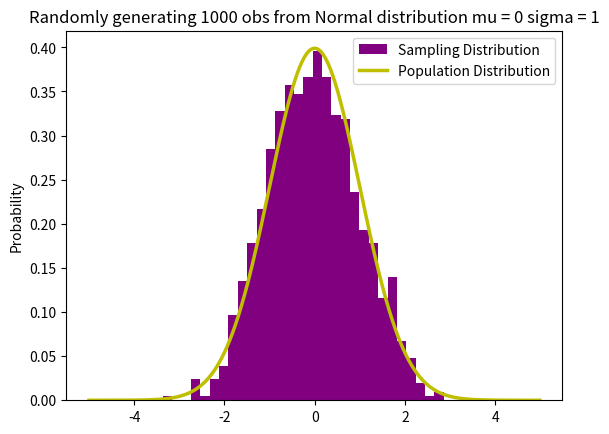

Here is the Python script that generated this plot:
#!/usr/bin/env python3

# Random Generation of 1000 independent Normal samples
import numpy as np
mu = 0
sigma = 1
N = 1000
X = np.random.normal(mu,sigma,N)
 
# Population distribution
from scipy.stats import norm
x_values = np.arange(-5,5,0.01)
y_values = norm.pdf(x_values)
#Sample histogram with Population distribution
import matplotlib.pyplot as plt
counts, bins, ignored = plt.hist(X, 30, density = True,color = 'purple',label = 'Sampling Distribution')
plt.plot(x_values,y_values, color = 'y',linewidth = 2.5,label = 'Population Distribution')
plt.title("Randomly generating 1000 obs from Normal distribution mu = 0 sigma = 1")
plt.ylabel("Probability")
plt.legend()
plt.show()
